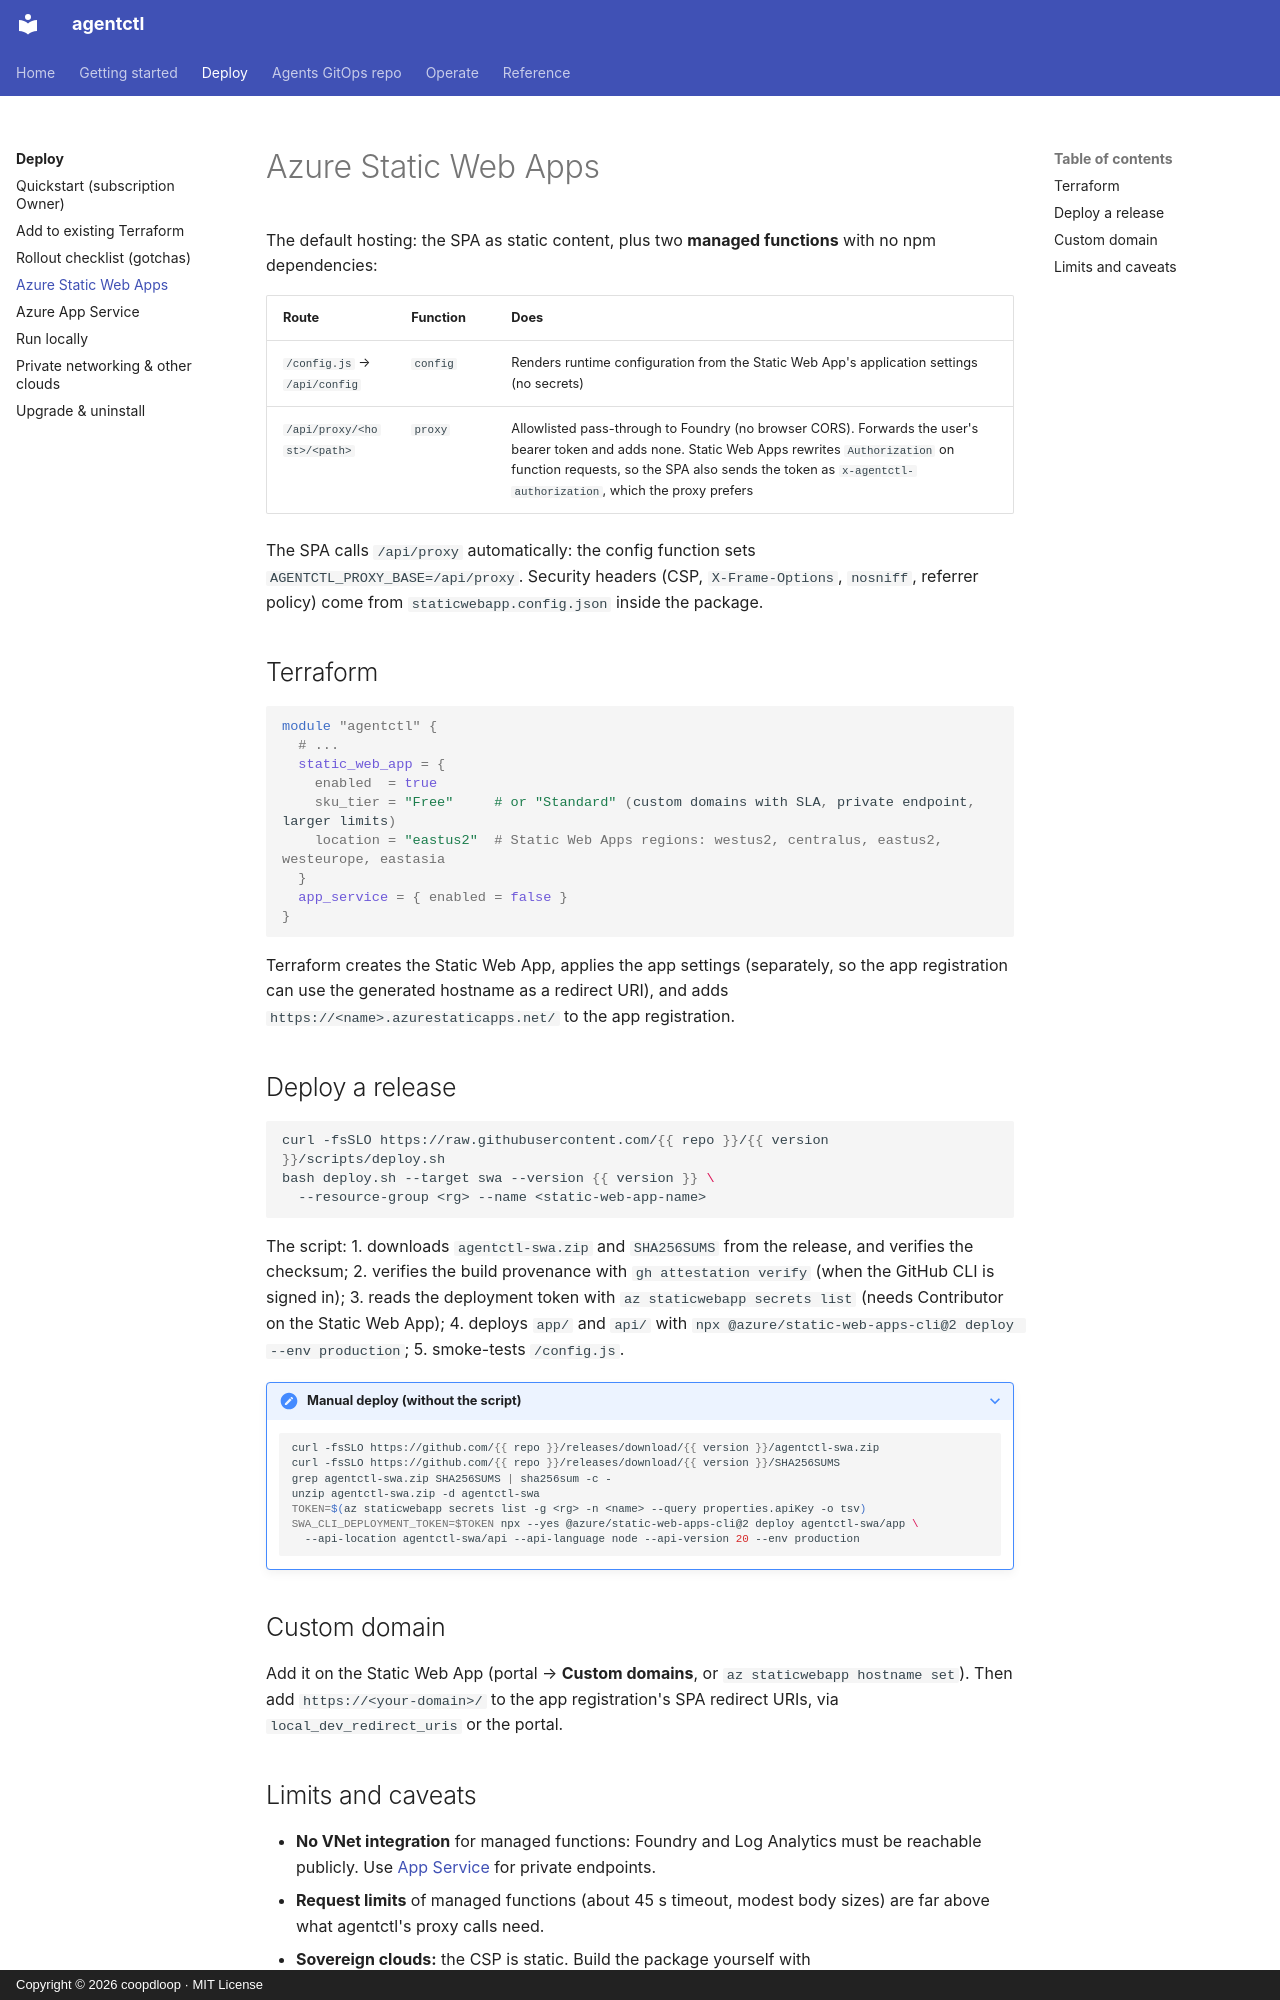

repository: coopdloop/agentctl-azure · page: deploy/static-web-app/index.html · generator: mkdocs · copyright: Copyright © 2026 coopdloop · MIT License

# Azure Static Web Apps

The default hosting: the SPA as static content, plus two **managed functions** with no npm dependencies:

| Route | Function | Does |
|---|---|---|
| `/config.js` → `/api/config` | `config` | Renders runtime configuration from the Static Web App's application settings (no secrets) |
| `/api/proxy/<host>/<path>` | `proxy` | Allowlisted pass-through to Foundry (no browser CORS). Forwards the user's bearer token and adds none. Static Web Apps rewrites `Authorization` on function requests, so the SPA also sends the token as `x-agentctl-authorization`, which the proxy prefers |

The SPA calls `/api/proxy` automatically: the config function sets `AGENTCTL_PROXY_BASE=/api/proxy`. Security headers (CSP, `X-Frame-Options`, `nosniff`, referrer policy) come from `staticwebapp.config.json` inside the package.

## Terraform

```hcl
module "agentctl" {
  # ...
  static_web_app = {
    enabled  = true
    sku_tier = "Free"     # or "Standard" (custom domains with SLA, private endpoint, larger limits)
    location = "eastus2"  # Static Web Apps regions: westus2, centralus, eastus2, westeurope, eastasia
  }
  app_service = { enabled = false }
}
```

Terraform creates the Static Web App, applies the app settings (separately, so the app registration can use the generated hostname as a redirect URI), and adds `https://<name>.azurestaticapps.net/` to the app registration.

## Deploy a release

```bash
curl -fsSLO https://raw.githubusercontent.com/{{ repo }}/{{ version }}/scripts/deploy.sh
bash deploy.sh --target swa --version {{ version }} \
  --resource-group <rg> --name <static-web-app-name>
```

The script:
1. downloads `agentctl-swa.zip` and `SHA256SUMS` from the release, and verifies the checksum;
2. verifies the build provenance with `gh attestation verify` (when the GitHub CLI is signed in);
3. reads the deployment token with `az staticwebapp secrets list` (needs Contributor on the Static Web App);
4. deploys `app/` and `api/` with `npx @azure/static-web-apps-cli@2 deploy --env production`;
5. smoke-tests `/config.js`.

??? note "Manual deploy (without the script)"
    ```bash
    curl -fsSLO https://github.com/{{ repo }}/releases/download/{{ version }}/agentctl-swa.zip
    curl -fsSLO https://github.com/{{ repo }}/releases/download/{{ version }}/SHA256SUMS
    grep agentctl-swa.zip SHA256SUMS | sha256sum -c -
    unzip agentctl-swa.zip -d agentctl-swa
    TOKEN=$(az staticwebapp secrets list -g <rg> -n <name> --query properties.apiKey -o tsv)
    SWA_CLI_DEPLOYMENT_TOKEN=$TOKEN npx --yes @azure/static-web-apps-cli@2 deploy agentctl-swa/app \
      --api-location agentctl-swa/api --api-language node --api-version 20 --env production
    ```

## Custom domain

Add it on the Static Web App (portal → **Custom domains**, or `az staticwebapp hostname set`). Then add `https://<your-domain>/` to the app registration's SPA redirect URIs, via `local_dev_redirect_uris` or the portal.
